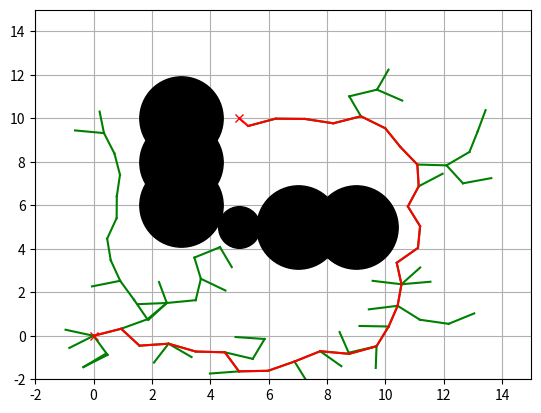

Write the Python code that produced this figure.
"""
Path Planning Sample Code with Randamized Rapidly-Exploring Random Trees (RRT)

author: AtsushiSakai(@Atsushi_twi)

"""
import copy

import matplotlib.pyplot as plt
import numpy as np

show_animation = True


class RRT():
    """
    Class for RRT Planning
    """

    def __init__(self, start, goal, obstacleList,
                 randArea, expandDis=1.0, goalSampleRate=5, maxIter=500):
        """
        Setting Parameter

        start:Start Position [x,y]
        goal:Goal Position [x,y]
        obstacleList:obstacle Positions [[x,y,size],...]
        randArea:Ramdom Samping Area [min,max]

        """
        self.start = Node(start[0], start[1])
        self.end = Node(goal[0], goal[1])
        self.minrand = randArea[0]
        self.maxrand = randArea[1]
        self.expandDis = expandDis
        self.goalSampleRate = goalSampleRate
        self.maxIter = maxIter
        self.obstacleList = obstacleList

    def Planning(self, animation=True):
        """
        Pathplanning

        animation: flag for animation on or off
        """

        self.nodeList = [self.start]
        while True:
            # Random Sampling
            if np.random.randint(0, 100) > self.goalSampleRate:
                rnd = [np.random.uniform(self.minrand, self.maxrand), np.random.uniform(
                    self.minrand, self.maxrand)]
            else:
                rnd = [self.end.x, self.end.y]

            # Find nearest node
            nind = self.GetNearestListIndex(self.nodeList, rnd)
            # print(nind)

            # expand tree
            nearestNode = self.nodeList[nind]
            theta = np.arctan2(rnd[1] - nearestNode.y, rnd[0] - nearestNode.x)

            newNode = copy.deepcopy(nearestNode)
            newNode.x += self.expandDis * np.cos(theta)
            newNode.y += self.expandDis * np.sin(theta)
            newNode.parent = nind

            if not self.__CollisionCheck(newNode, self.obstacleList):
                continue

            self.nodeList.append(newNode)
            print("nNodelist:{}".format(len(self.nodeList)))

            # check goal
            dx = newNode.x - self.end.x
            dy = newNode.y - self.end.y
            d = np.hypot(dx, dy)
            if d <= self.expandDis:
                print("Goal!!")
                break

            if animation:
                self.DrawGraph(rnd)

        path = [[self.end.x, self.end.y]]
        lastIndex = len(self.nodeList) - 1
        while self.nodeList[lastIndex].parent is not None:
            node = self.nodeList[lastIndex]
            path.append([node.x, node.y])
            lastIndex = node.parent
        path.append([self.start.x, self.start.y])

        return path

    def DrawGraph(self, rnd=None):
        """
        Draw Graph
        """
        plt.clf()
        if rnd is not None:
            plt.plot(rnd[0], rnd[1], "^k")
        for node in self.nodeList:
            if node.parent is not None:
                plt.plot([node.x, self.nodeList[node.parent].x],
                         [node.y, self.nodeList[node.parent].y], "-g")

        for (ox, oy, size) in self.obstacleList:
            plt.plot(ox, oy, "ok", ms=30 * size)

        plt.plot(self.start.x, self.start.y, "xr")
        plt.plot(self.end.x, self.end.y, "xr")
        plt.axis([-2, 15, -2, 15])
        plt.grid(True)
        plt.pause(0.01)

    def GetNearestListIndex(self, nodeList, rnd):
        dlist = [(node.x - rnd[0]) ** 2 + (node.y - rnd[1])
                 ** 2 for node in nodeList]
        minind = dlist.index(min(dlist))
        return minind

    def __CollisionCheck(self, node, obstacleList):

        for (ox, oy, size) in obstacleList:
            dx = ox - node.x
            dy = oy - node.y
            d = np.hypot(dx, dy)
            if d <= size:
                return False  # collision

        return True  # safe


class Node():
    """
    RRT Node
    """

    def __init__(self, x, y):
        self.x = x
        self.y = y
        self.parent = None


def main():
    print("start simple RRT path planning")

    # ====Search Path with RRT====
    obstacleList = [
        (5, 5, 1),
        (3, 6, 2),
        (3, 8, 2),
        (3, 10, 2),
        (7, 5, 2),
        (9, 5, 2)
    ]  # [x,y,size]
    # Set Initial parameters
    rrt = RRT(start=[0, 0], goal=[5, 10],
              randArea=[-2, 15], obstacleList=obstacleList)
    path = rrt.Planning(animation=show_animation)

    # Draw final path
    if show_animation:
        rrt.DrawGraph()
        plt.plot([x for (x, y) in path], [y for (x, y) in path], '-r')
        plt.grid(True)
        plt.show()


if __name__ == '__main__':
    main()
